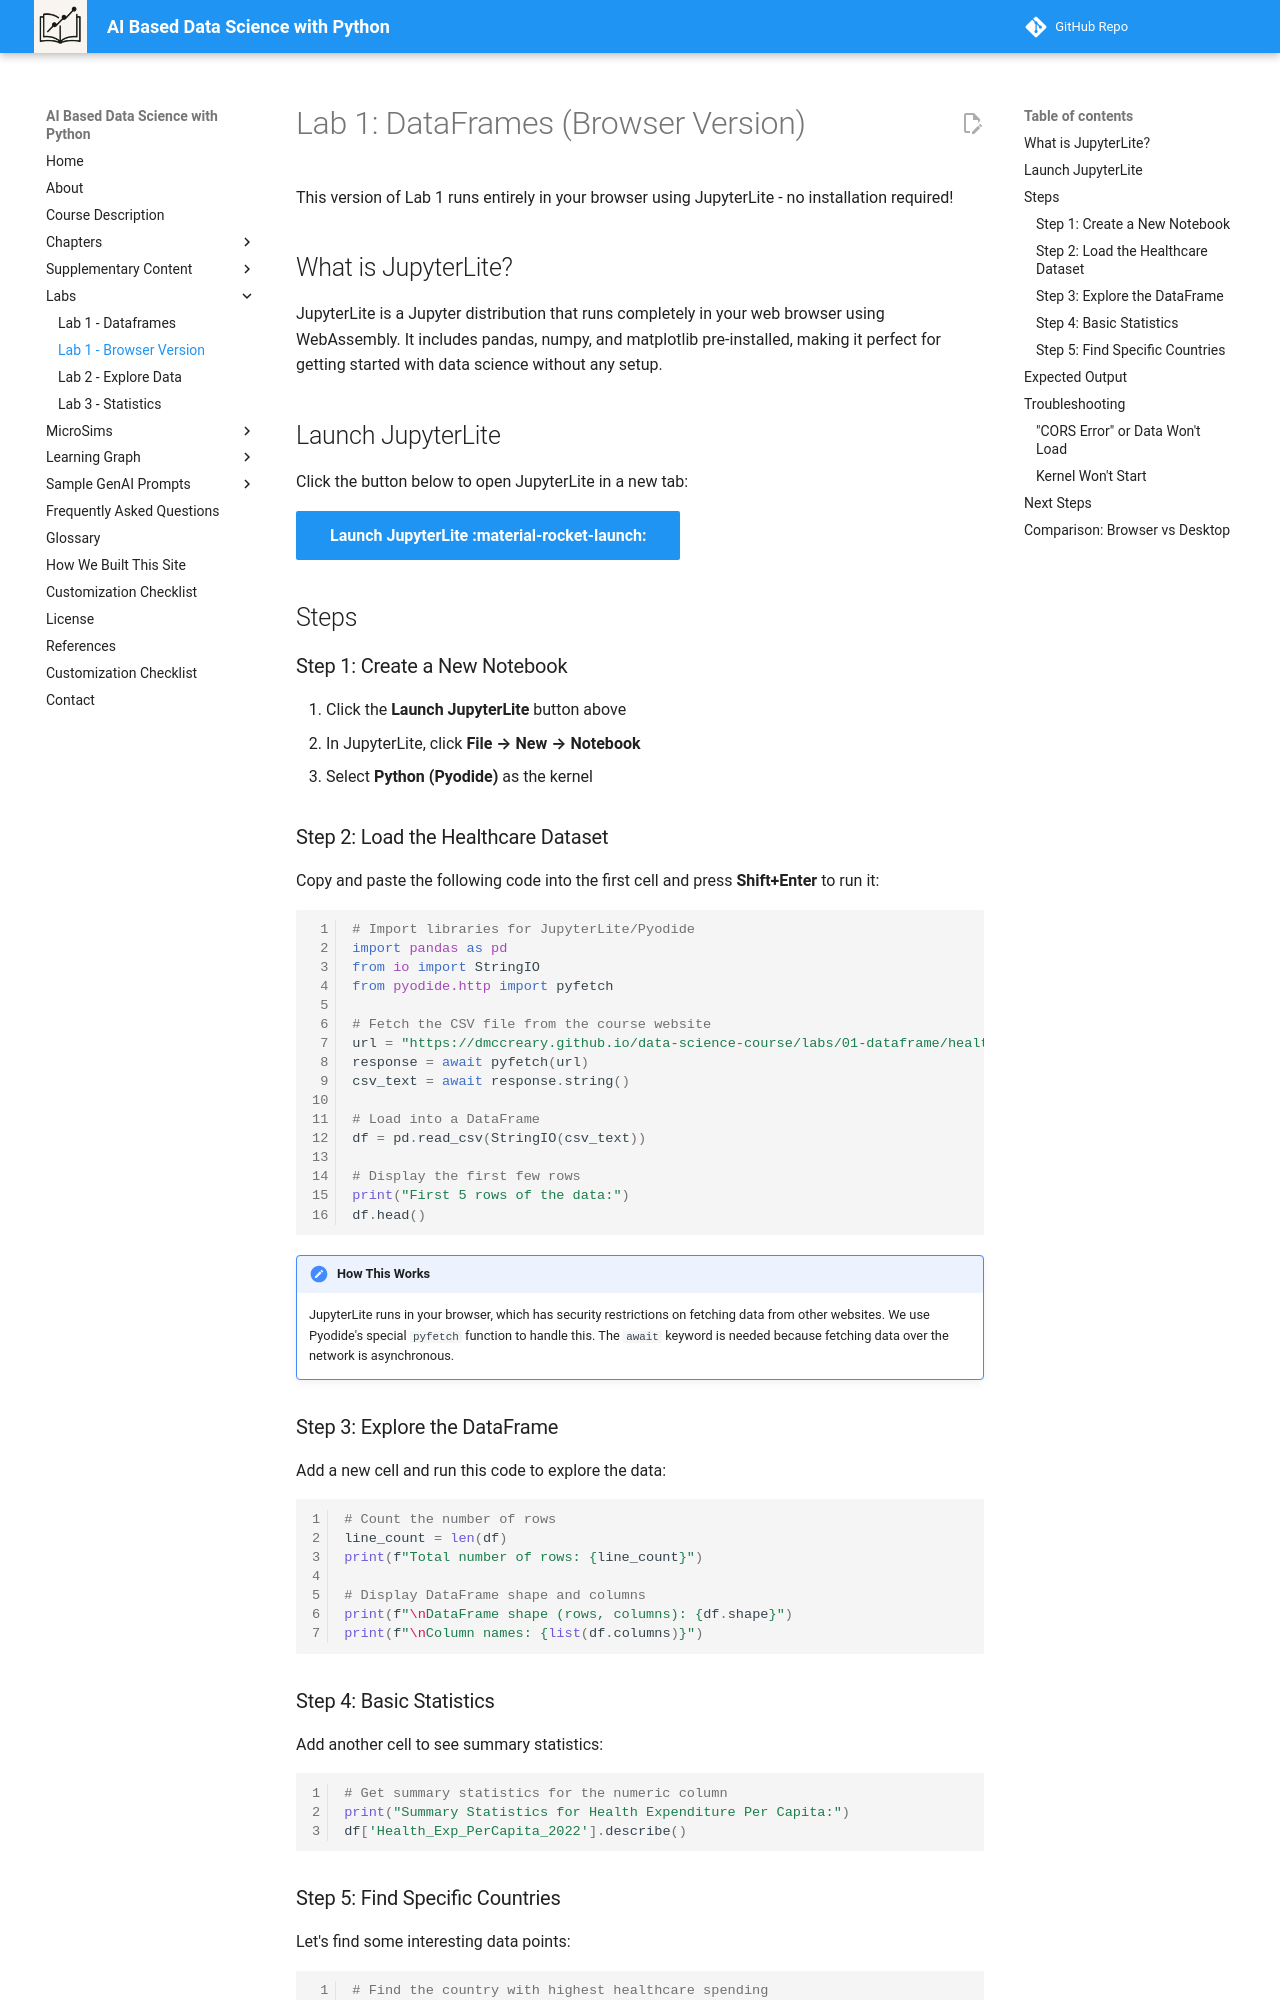

repository: dmccreary/data-science-course · page: labs/01-dataframe/jupyterlite/index.html · generator: mkdocs

# Lab 1: DataFrames (Browser Version)

This version of Lab 1 runs entirely in your browser using JupyterLite - no installation required!

## What is JupyterLite?

JupyterLite is a Jupyter distribution that runs completely in your web browser using WebAssembly. It includes pandas, numpy, and matplotlib pre-installed, making it perfect for getting started with data science without any setup.

## Launch JupyterLite

Click the button below to open JupyterLite in a new tab:

[Launch JupyterLite :material-rocket-launch:](https://jupyter.org/try-jupyter/lab/){ .md-button .md-button--primary target="_blank" }

## Steps

### Step 1: Create a New Notebook

1. Click the **Launch JupyterLite** button above
2. In JupyterLite, click **File → New → Notebook**
3. Select **Python (Pyodide)** as the kernel

### Step 2: Load the Healthcare Dataset

Copy and paste the following code into the first cell and press **Shift+Enter** to run it:

```python
# Import libraries for JupyterLite/Pyodide
import pandas as pd
from io import StringIO
from pyodide.http import pyfetch

# Fetch the CSV file from the course website
url = "https://dmccreary.github.io/data-science-course/labs/01-dataframe/healthcare-per-capita-2022.csv"
response = await pyfetch(url)
csv_text = await response.string()

# Load into a DataFrame
df = pd.read_csv(StringIO(csv_text))

# Display the first few rows
print("First 5 rows of the data:")
df.head()
```

!!! note "How This Works"
    JupyterLite runs in your browser, which has security restrictions on fetching data from other websites. We use Pyodide's special `pyfetch` function to handle this. The `await` keyword is needed because fetching data over the network is asynchronous.

### Step 3: Explore the DataFrame

Add a new cell and run this code to explore the data:

```python
# Count the number of rows
line_count = len(df)
print(f"Total number of rows: {line_count}")

# Display DataFrame shape and columns
print(f"\nDataFrame shape (rows, columns): {df.shape}")
print(f"\nColumn names: {list(df.columns)}")
```

### Step 4: Basic Statistics

Add another cell to see summary statistics:

```python
# Get summary statistics for the numeric column
print("Summary Statistics for Health Expenditure Per Capita:")
df['Health_Exp_PerCapita_2022'].describe()
```
